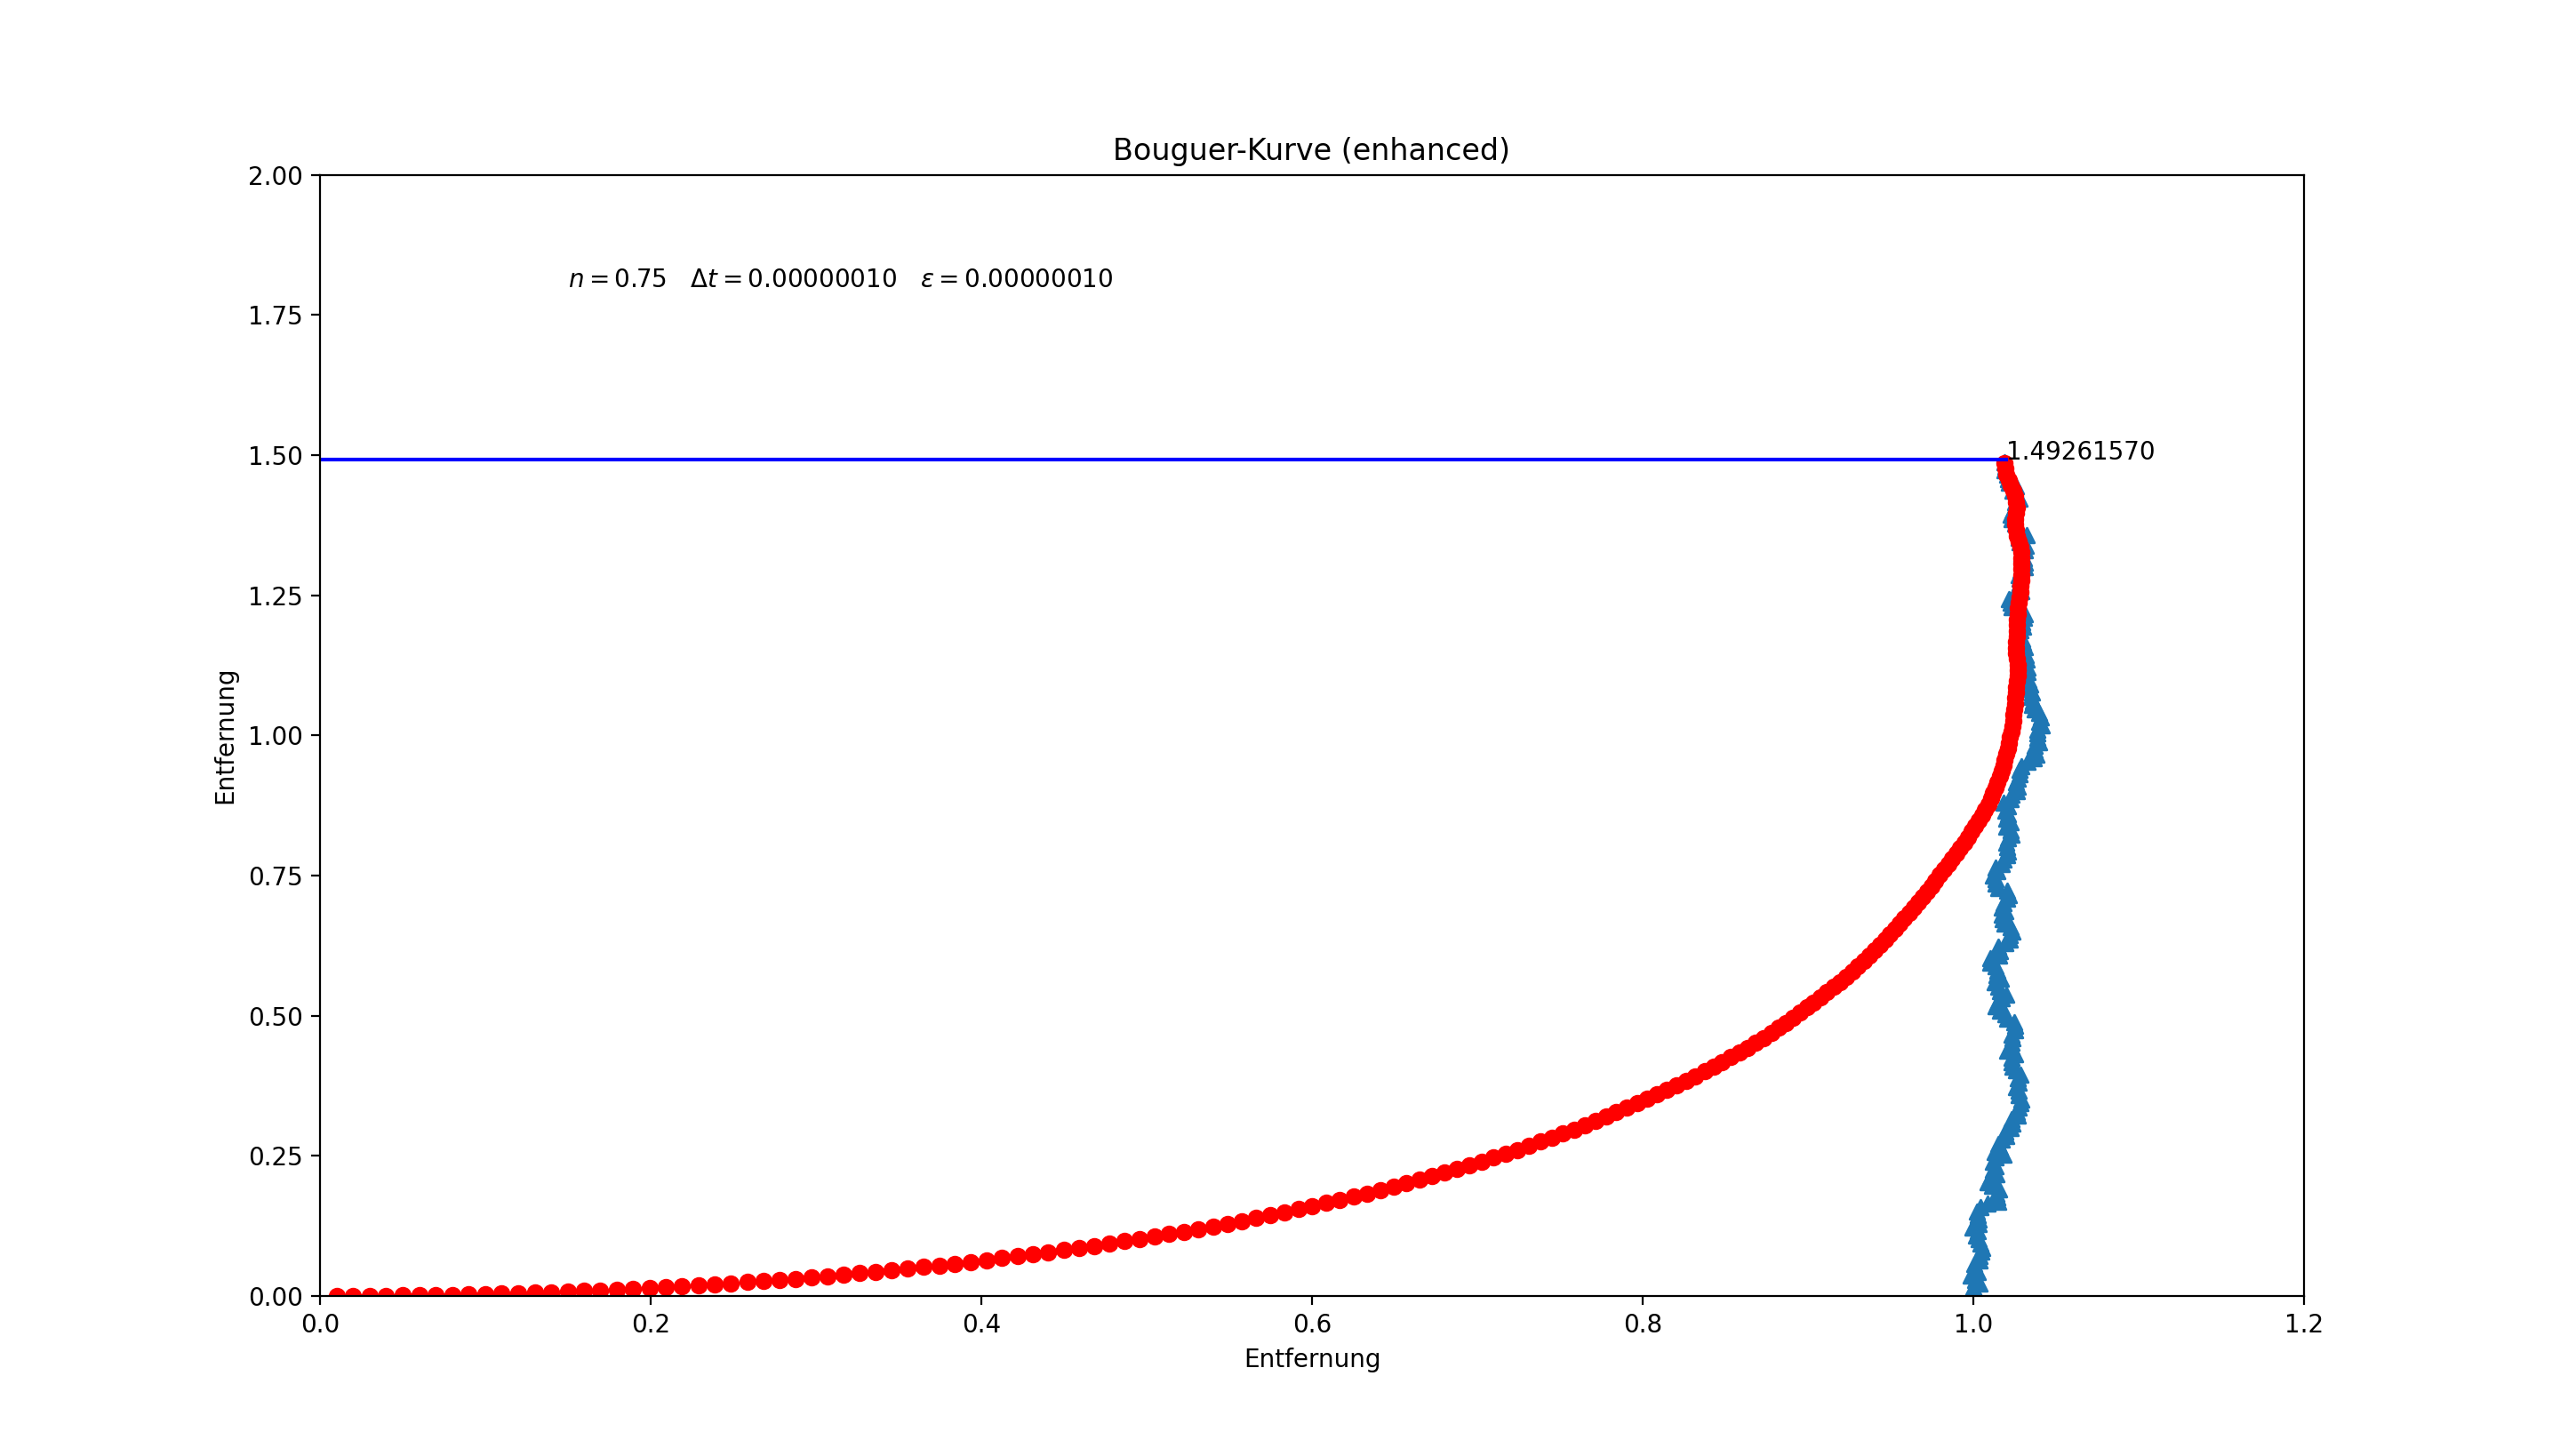

Generate this figure with Python:
# pirate problem
# Frank Zimmermann
# 2.11.2020
import time
import math
import matplotlib.pyplot as plt
import numpy as np
import random

random.seed()
mu = math.pi/2  # Hauptbewegungsrichtung nach Norden
kappa = 20     # 0...ziemlich gross: Verteilungsbreite der Winkel
def get_xhyh(n,dt):
    phi_rand = random.vonmisesvariate(mu , kappa)
    return [(n*dt)* x for x in [math.cos(phi_rand), math.sin(phi_rand)]]

# Setzen der Anfangsparameter
dt = 0.0000001
eps = 0.0000001
n = 3/4

# Für graphische Ausgabe
plt.ion()
fig, ax = plt.subplots()
xp, yp = [], []
xph, yph = [], []
sc1 = ax.scatter(xph, yph, marker='^')
sc2 = ax.scatter(xp, yp, c="red")
plt.xlim(0, 1.2)
plt.ylim(0, round(n / (1 - n ** 2) + 0.5))
plt.title('Bouguer-Kurve (enhanced)')
fig.canvas.manager.set_window_title('SVLFG Aufgabe 03 (enhanced)')
#fig.canvas.set_window_title('SVLFG Aufgabe 03 (enhanced)')
plt.text(0.15, 0.9 * round(n / (1 - n ** 2) + 0.5), r'$n=$' + '{:3.2f}   '.format(n) +
         r'$\Delta t=$' + '{:9.8f}   '.format(dt) + r'$\epsilon=$' + '{:9.8f}'.format(eps))
plt.ylabel('Entfernung')
plt.xlabel('Entfernung')
# plt.grid(True)
plt.draw()
#################################

start = time.time()
t = 0.
xh = 1.
yh = 0.
x = 0.
y = 0.
k = 0.
phi = 0.
dx = dt
dy = 0.
dxh = 0.
dyh = 0.
while (math.fabs(y - yh) > eps or math.fabs(x - xh) > eps) and k < 10000000000:
    k = k + 1
    t = t + dt
    x = x + dx
    y = y + dy
    xh = xh + dxh
    yh = yh + dyh
    if math.fabs(xh - x) != 0:
        phi = math.atan2((yh - y) , (xh - x))   # da es in alle Richtungen gehen kann: atan2
    else:
        phi = math.pi / 2
    dx = dt * math.cos(phi)
    dy = dt * math.sin(phi)
    if math.fmod(k, 100000) == 0:
        dxh, dyh = get_xhyh(n,dt)   # damit die Richtung auch sichtbar wird....
        # print("phi=", '{:20.18f}'.format(phi), "     xh-x  =",
        #       '{:20.18f}'.format(math.fabs(x - xh)),
        #       "    yh-y =", '{:20.18f}'.format(math.fabs(y - yh)))
        # print("Hyp=",  '{:20.18f}'.format(math.sqrt((yh-yy)**2+(1-xx)**2)) ,
        #       "     xh-xx =", '{:20.18f}'.format(math.fabs(xx - xh)),
        #       "   yh-yy =", '{:20.18f}'.format(math.fabs(yy - yh)))
        # Graphische Ausgabe
        xp.append(x)
        yp.append(y)
        xph.append(xh)
        yph.append(yh)
        sc1.set_offsets(np.c_[xph, yph])
        sc2.set_offsets(np.c_[xp, yp])
        fig.canvas.draw_idle()
        plt.pause(0.001)
distance = yh
plt.plot([0, xh], [distance, distance], 'b')
plt.text(xh, distance, '{:9.8f}'.format(distance))

#plt.draw()
fig.canvas.draw_idle()
#######################
print(dt, "/", eps, ":", "k0=", k, distance, n / (1 - n ** 2))
print("xh-x=", math.fabs(x - xh), "   yh-y=", math.fabs(y - yh), "  eps=", eps)
ende = time.time()
print('{:5.3f}s'.format(ende - start))
plt.waitforbuttonpress()
